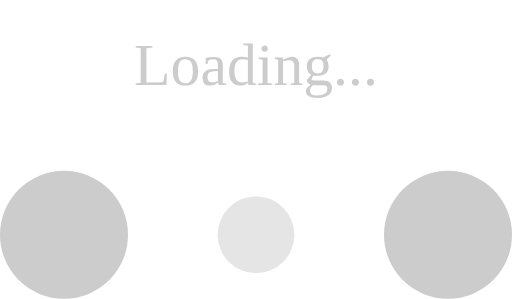
t = 0.00 s
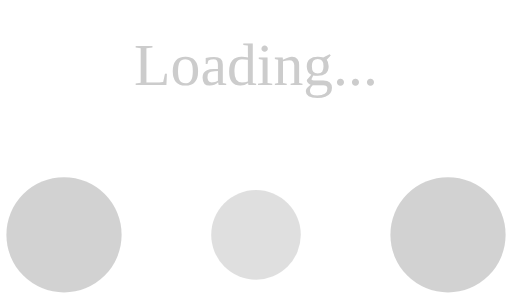
t = 0.10 s
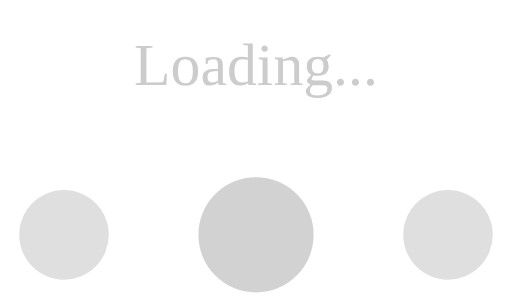
t = 0.30 s
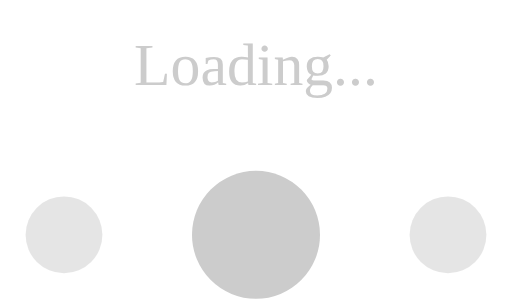
t = 0.40 s
t = 0.50 s: frame unchanged from t = 0.30 s, image omitted
t = 0.70 s: frame unchanged from t = 0.10 s, image omitted

The animated SVG that drew these frames (rendered in a browser with its animation timeline set to each time). Animation: 6 SMIL elements (animate=6); one cycle of 0.80 s, repeats indefinitely.

<!-- By Sam Herbert (@sherb), for everyone. More @ http://goo.gl/7AJzbL -->
<svg width="120" height="70" viewBox="0 0 120 70" xmlns="http://www.w3.org/2000/svg" fill="#ccc">
    <text x="50%" y="20" font-family="Verdana" font-size="14" text-anchor="middle" style="text-align: center;">
        Loading...
    </text>
    <circle cx="15" cy="55" r="15">
        <animate attributeName="r" from="15" to="15"
                 begin="0s" dur="0.8s"
                 values="15;9;15" calcMode="linear"
                 repeatCount="indefinite" />
        <animate attributeName="fill-opacity" from="1" to="1"
                 begin="0s" dur="0.8s"
                 values="1;.5;1" calcMode="linear"
                 repeatCount="indefinite" />
    </circle>
    <circle cx="60" cy="55" r="9" fill-opacity="0.3">
        <animate attributeName="r" from="9" to="9"
                 begin="0s" dur="0.8s"
                 values="9;15;9" calcMode="linear"
                 repeatCount="indefinite" />
        <animate attributeName="fill-opacity" from="0.5" to="0.5"
                 begin="0s" dur="0.8s"
                 values=".5;1;.5" calcMode="linear"
                 repeatCount="indefinite" />
    </circle>
    <circle cx="105" cy="55" r="15">
        <animate attributeName="r" from="15" to="15"
                 begin="0s" dur="0.8s"
                 values="15;9;15" calcMode="linear"
                 repeatCount="indefinite" />
        <animate attributeName="fill-opacity" from="1" to="1"
                 begin="0s" dur="0.8s"
                 values="1;.5;1" calcMode="linear"
                 repeatCount="indefinite" />
    </circle>
</svg>
